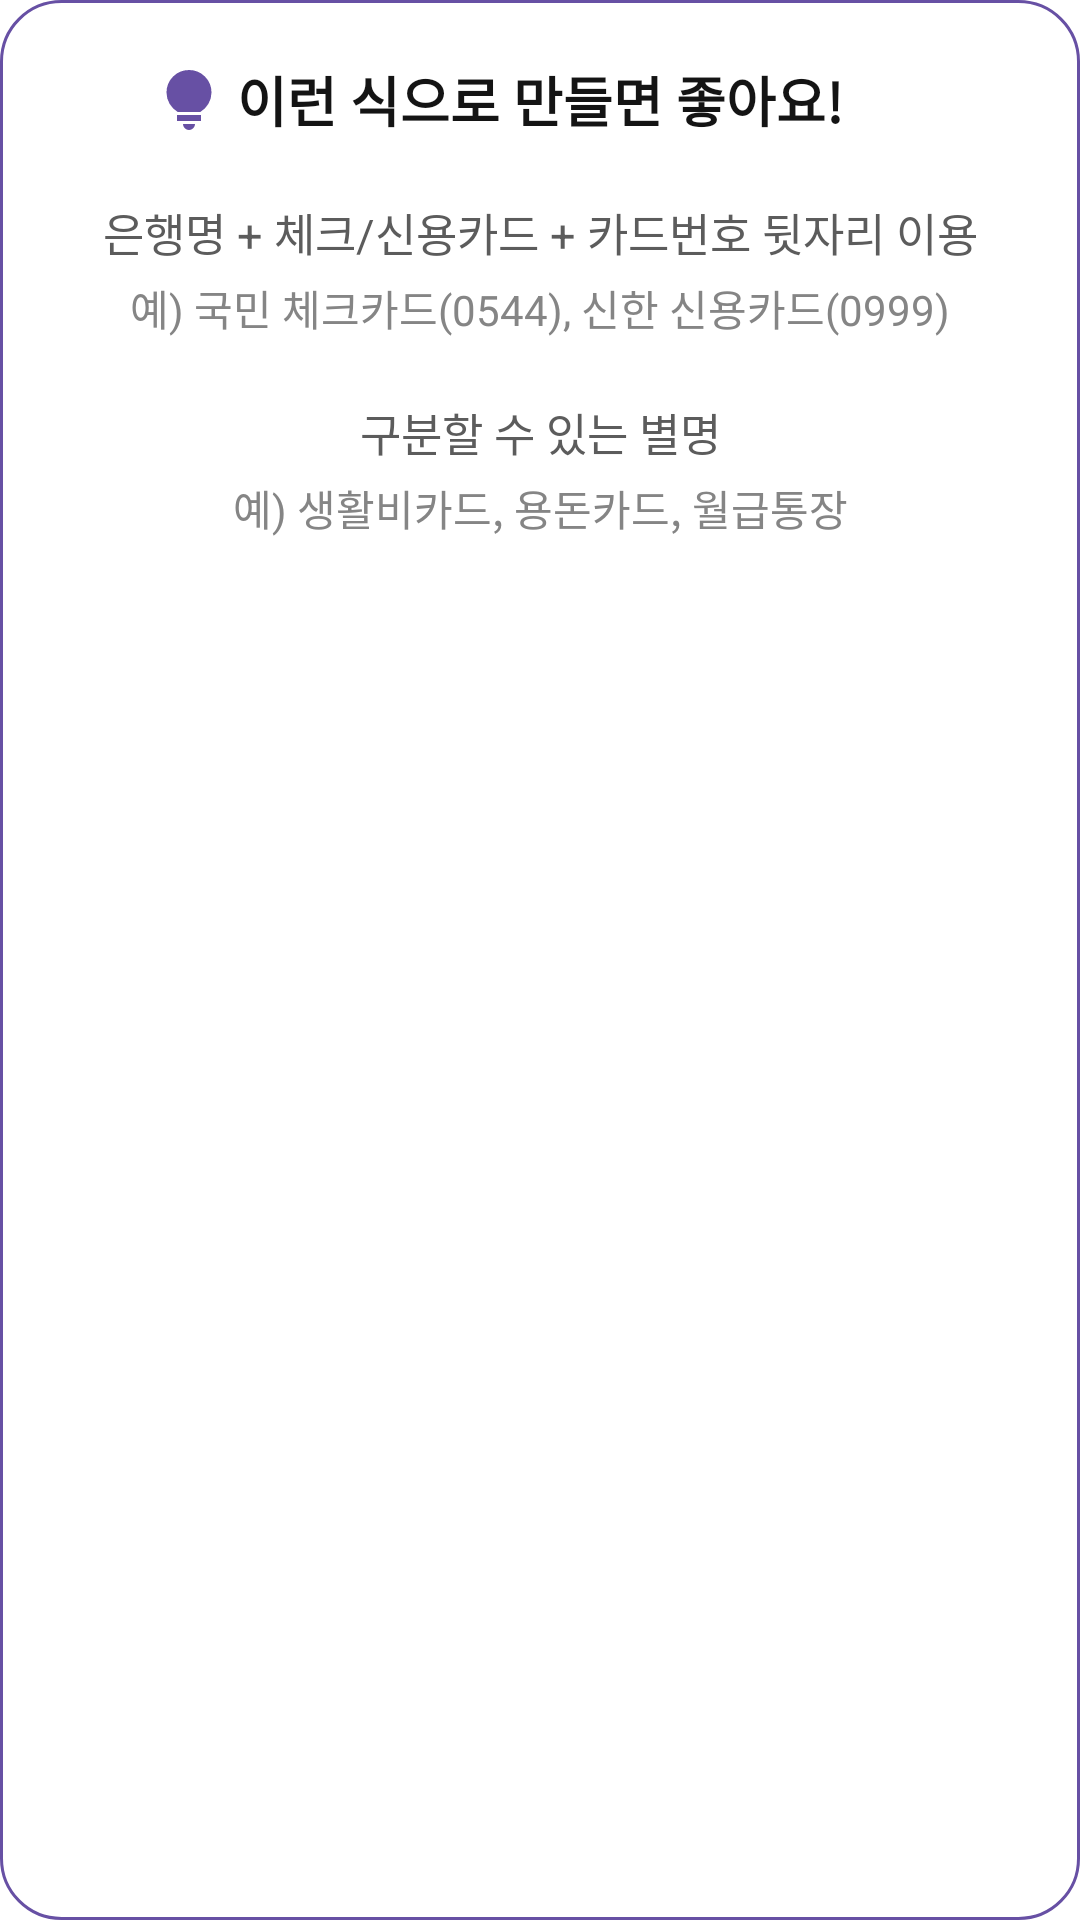

Layout XML and referenced resources for this Android screen:
<!-- AndroidManifest.xml: application theme Theme.MyNote -->
<!-- res/layout/layout_make_or_edit_payment_method_tip.xml -->
<?xml version="1.0" encoding="utf-8"?>
<androidx.constraintlayout.widget.ConstraintLayout xmlns:android="http://schemas.android.com/apk/res/android"
    android:layout_width="match_parent"
    android:layout_height="wrap_content"
    android:paddingTop="20dp"
    android:paddingBottom="28dp"
    android:background="@drawable/shape_s_white_c_20_l_color_primary"
    xmlns:app="http://schemas.android.com/apk/res-auto">

    <androidx.appcompat.widget.AppCompatImageView
        android:layout_width="wrap_content"
        android:layout_height="wrap_content"
        android:layout_marginEnd="4dp"
        app:tint="@color/colorPrimary"
        app:srcCompat="@drawable/ic_lightbulb"
        app:layout_constraintTop_toTopOf="@+id/tv_recommend_desc"
        app:layout_constraintEnd_toStartOf="@+id/tv_recommend_desc"
        app:layout_constraintBottom_toBottomOf="@+id/tv_recommend_desc" />

    <androidx.appcompat.widget.AppCompatTextView
        android:id="@+id/tv_recommend_desc"
        android:layout_width="wrap_content"
        android:layout_height="wrap_content"
        android:text="@string/desc_recommend_payment_method_name"
        android:textSize="18sp"
        android:textColor="@color/black_900"
        android:textStyle="bold"
        android:layout_marginTop="80dp"
        app:layout_constraintTop_toBottomOf="@+id/tv_input_desc"
        app:layout_constraintStart_toStartOf="parent"
        app:layout_constraintEnd_toEndOf="parent" />

    
    <androidx.appcompat.widget.AppCompatImageView
        android:layout_width="20dp"
        android:layout_height="20dp"
        android:layout_marginEnd="4dp"
        app:srcCompat="@drawable/ic_info"
        app:tint="@color/colorPrimary"
        app:layout_constraintTop_toTopOf="@+id/tv_example1_title"
        app:layout_constraintEnd_toStartOf="@+id/tv_example1_title"
        app:layout_constraintBottom_toBottomOf="@+id/tv_example1_title" />

    <androidx.appcompat.widget.AppCompatTextView
        android:id="@+id/tv_example1_title"
        android:layout_width="wrap_content"
        android:layout_height="wrap_content"
        android:gravity="center"
        android:text="@string/desc_payment_method_name_example1_title"
        android:textSize="15sp"
        android:textColor="@color/black_700"
        android:layout_marginTop="20dp"
        app:layout_constraintTop_toBottomOf="@+id/tv_recommend_desc"
        app:layout_constraintStart_toStartOf="parent"
        app:layout_constraintEnd_toEndOf="parent" />

    <androidx.appcompat.widget.AppCompatTextView
        android:id="@+id/tv_example1"
        android:layout_width="wrap_content"
        android:layout_height="wrap_content"
        android:text="@string/desc_payment_method_name_example1"
        android:textSize="14sp"
        android:layout_marginTop="4dp"
        android:textColor="@color/black_600"
        app:layout_constraintTop_toBottomOf="@+id/tv_example1_title"
        app:layout_constraintStart_toStartOf="parent"
        app:layout_constraintEnd_toEndOf="parent" />

    
    <androidx.appcompat.widget.AppCompatImageView
        android:layout_width="20dp"
        android:layout_height="20dp"
        android:layout_marginEnd="4dp"
        app:srcCompat="@drawable/ic_info"
        app:tint="@color/colorPrimary"
        app:layout_constraintTop_toTopOf="@+id/tv_example2_title"
        app:layout_constraintEnd_toStartOf="@+id/tv_example2_title"
        app:layout_constraintBottom_toBottomOf="@+id/tv_example2_title" />

    <androidx.appcompat.widget.AppCompatTextView
        android:id="@+id/tv_example2_title"
        android:layout_width="wrap_content"
        android:layout_height="wrap_content"
        android:gravity="center"
        android:text="@string/desc_payment_method_name_example2_title"
        android:textSize="15sp"
        android:textColor="@color/black_700"
        android:layout_marginTop="20dp"
        app:layout_constraintTop_toBottomOf="@+id/tv_example1"
        app:layout_constraintStart_toStartOf="parent"
        app:layout_constraintEnd_toEndOf="parent" />

    <androidx.appcompat.widget.AppCompatTextView
        android:id="@+id/tv_example2"
        android:layout_width="wrap_content"
        android:layout_height="wrap_content"
        android:text="@string/desc_payment_method_name_example2"
        android:textSize="14sp"
        android:layout_marginTop="4dp"
        android:textColor="@color/black_600"
        app:layout_constraintTop_toBottomOf="@+id/tv_example2_title"
        app:layout_constraintStart_toStartOf="parent"
        app:layout_constraintEnd_toEndOf="parent" />
</androidx.constraintlayout.widget.ConstraintLayout>
<!-- resources referenced by this layout -->
<resources>
  <color name="black_600">#858585</color>
  <color name="black_700">#5C5C5C</color>
  <color name="black_900">#141414</color>
  <color name="colorPrimary">#6750A4</color>
  <!-- drawable ic_lightbulb (drawable) -->
  <vector xmlns:android="http://schemas.android.com/apk/res/android"
      android:width="24dp"
      android:height="24dp"
      android:viewportWidth="960"
      android:viewportHeight="960">
    <path
        android:pathData="M480,880q-33,0 -56.5,-23.5T400,800h160q0,33 -23.5,56.5T480,880ZM320,760v-80h320v80L320,760ZM330,640q-69,-41 -109.5,-110T180,380q0,-125 87.5,-212.5T480,80q125,0 212.5,87.5T780,380q0,81 -40.5,150T630,640L330,640Z"
        android:fillColor="#e8eaed"/>
  </vector>
  <!-- drawable shape_s_white_c_20_l_color_primary (drawable) -->
  <?xml version="1.0" encoding="utf-8"?>
  <shape xmlns:android="http://schemas.android.com/apk/res/android" android:shape="rectangle">
      <solid android:color="@color/white" />
      <corners android:radius="20dp" />
      <stroke android:width="1dp" android:color="@color/colorPrimary" />
  </shape>
  <string name="desc_payment_method_name_example1">예) 국민 체크카드(0544), 신한 신용카드(0999)</string>
  <string name="desc_payment_method_name_example1_title">은행명 + 체크/신용카드 + 카드번호 뒷자리 이용</string>
  <string name="desc_payment_method_name_example2">예) 생활비카드, 용돈카드, 월급통장</string>
  <string name="desc_payment_method_name_example2_title">구분할 수 있는 별명</string>
  <string name="desc_recommend_payment_method_name">이런 식으로 만들면 좋아요!</string>
  <style name="Theme.MyNote" parent="Base.Theme.MyNote" />
  <color name="white">#FFFFFFFF</color>
  <style name="Base.Theme.MyNote" parent="Theme.Material3.DayNight.NoActionBar">
          
          <item name="android:windowBackground">@color/white</item>
          <item name="android:statusBarColor">@color/white</item>
          <item name="android:windowLightStatusBar">true</item>
      </style>
</resources>
